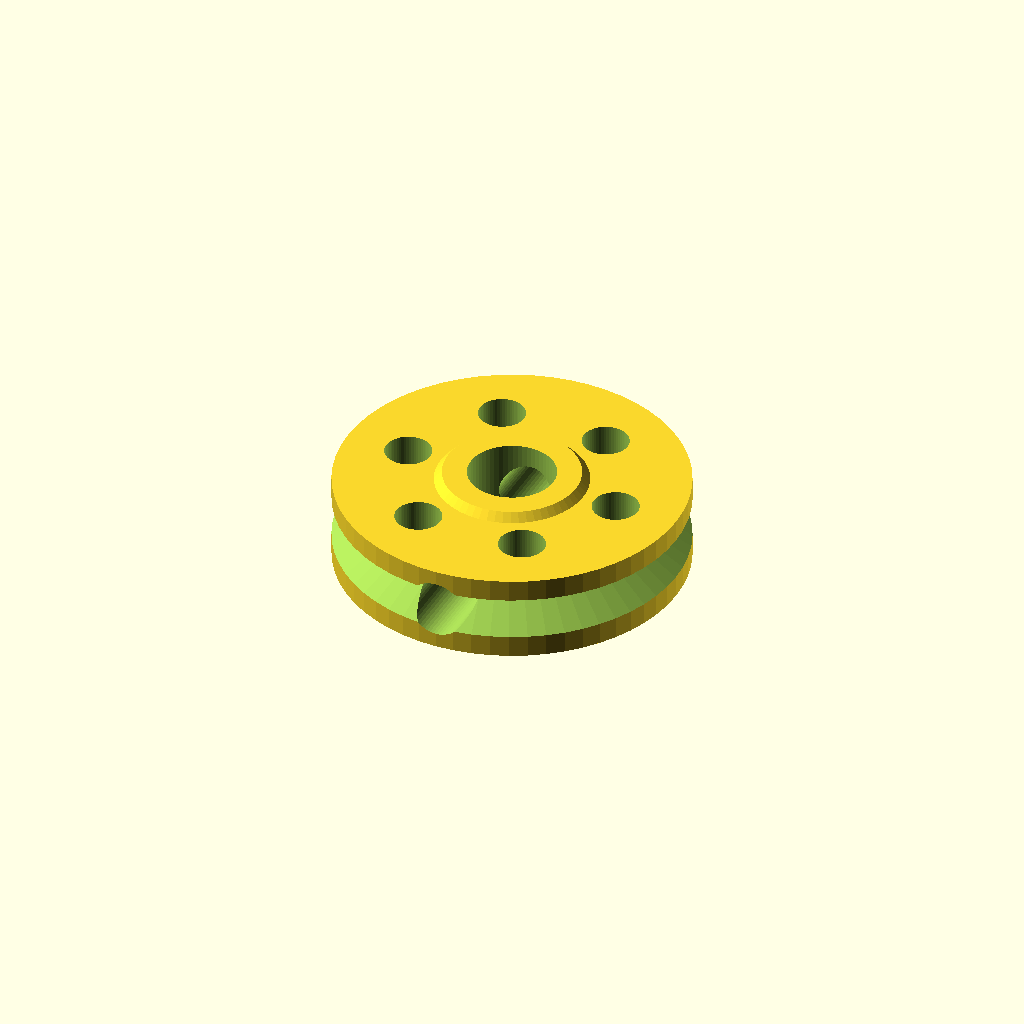
Cell 1: the model at its default parameters.
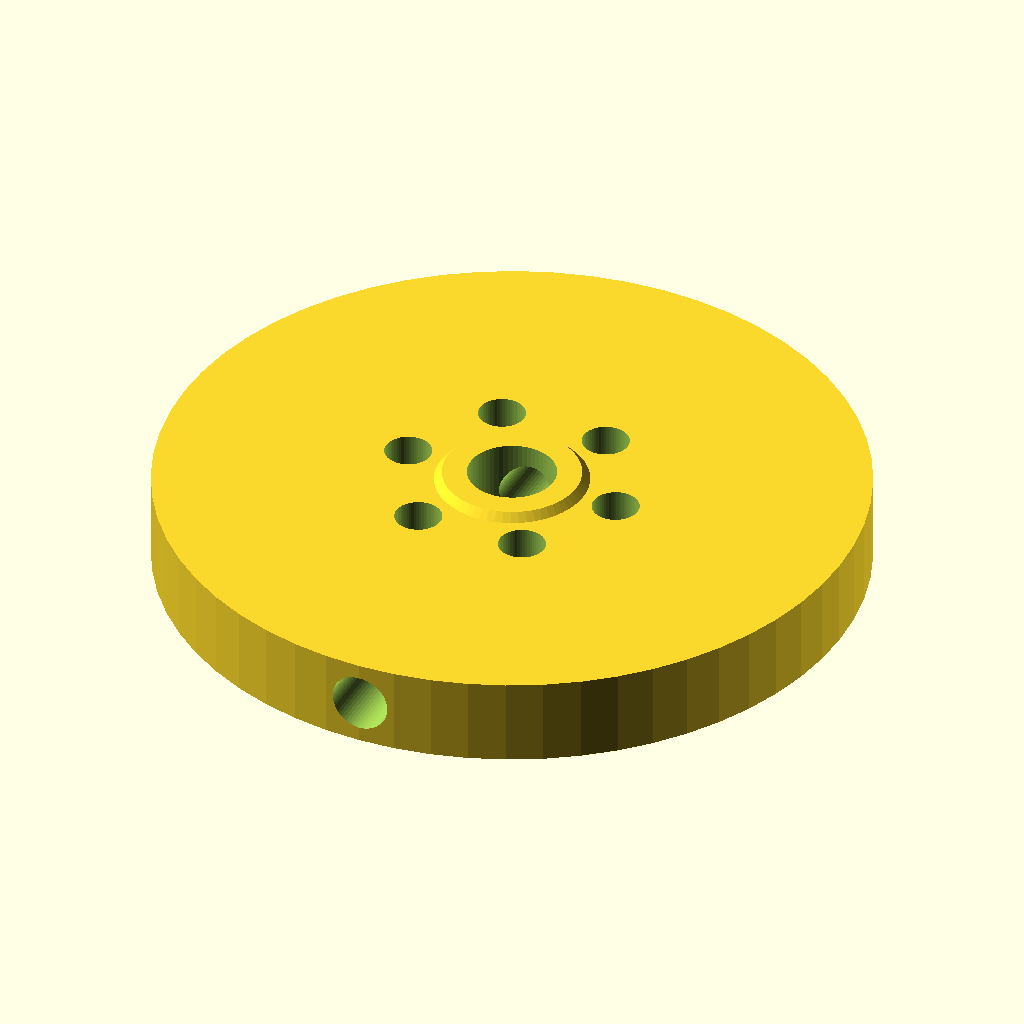
Cell 2: the same model with sheave_outer_d = 36.
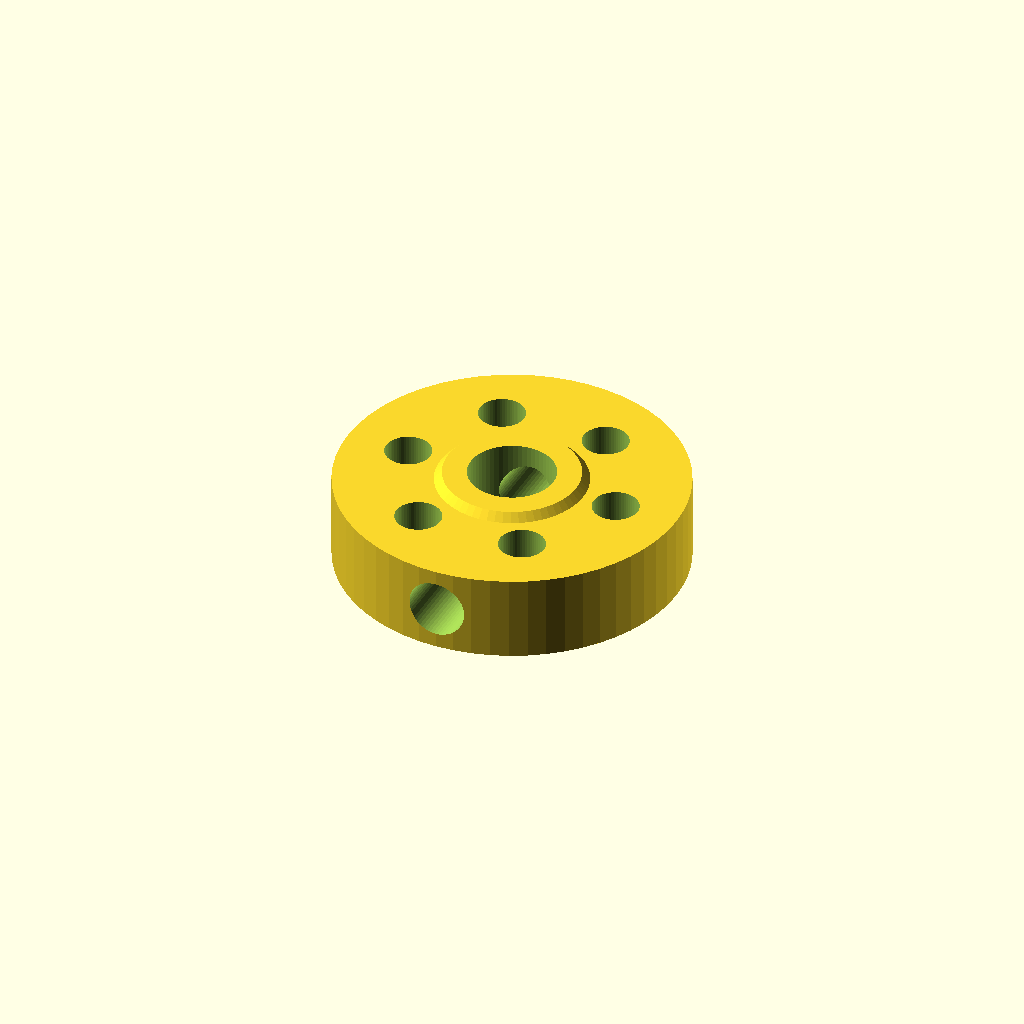
Cell 3 — sheave_pitch_d set to 29.34, the other parameters unchanged.
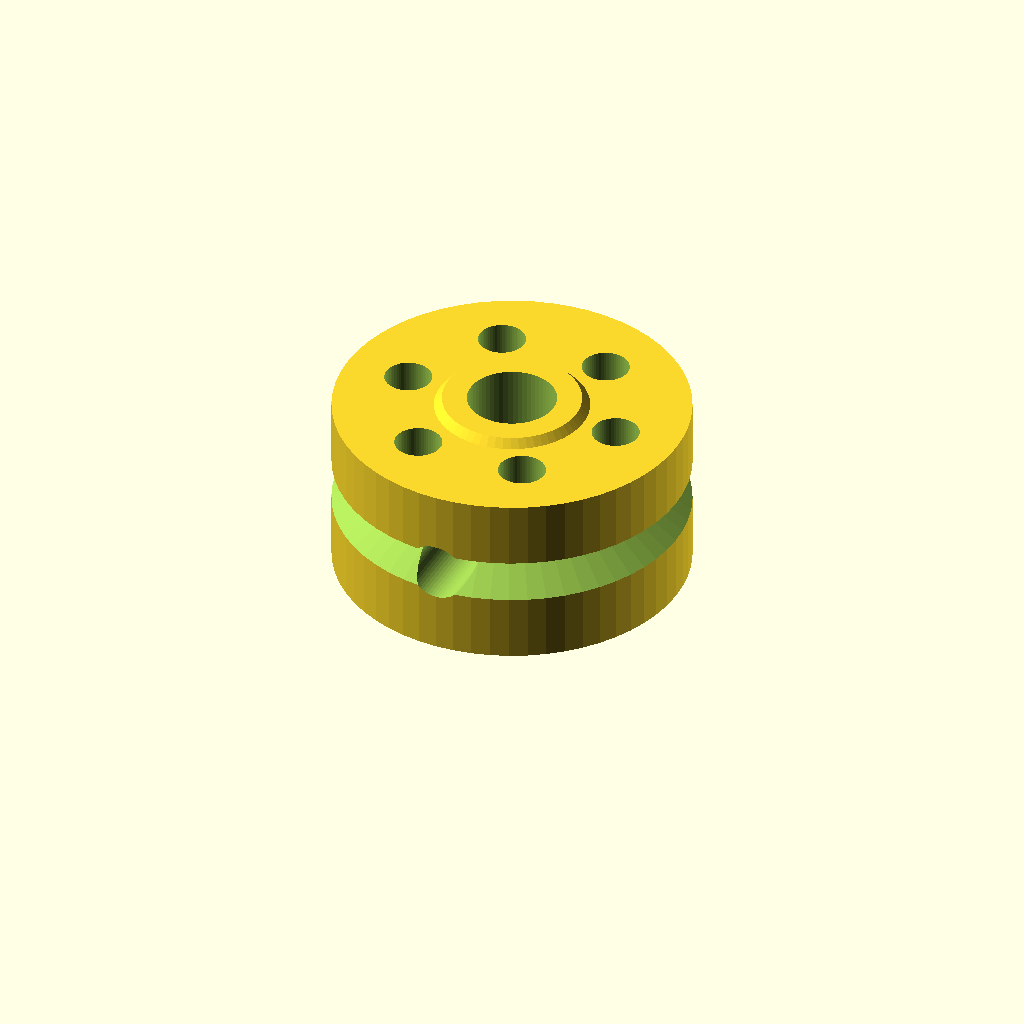
Cell 4 — sheave_h set to 9, the other parameters unchanged.
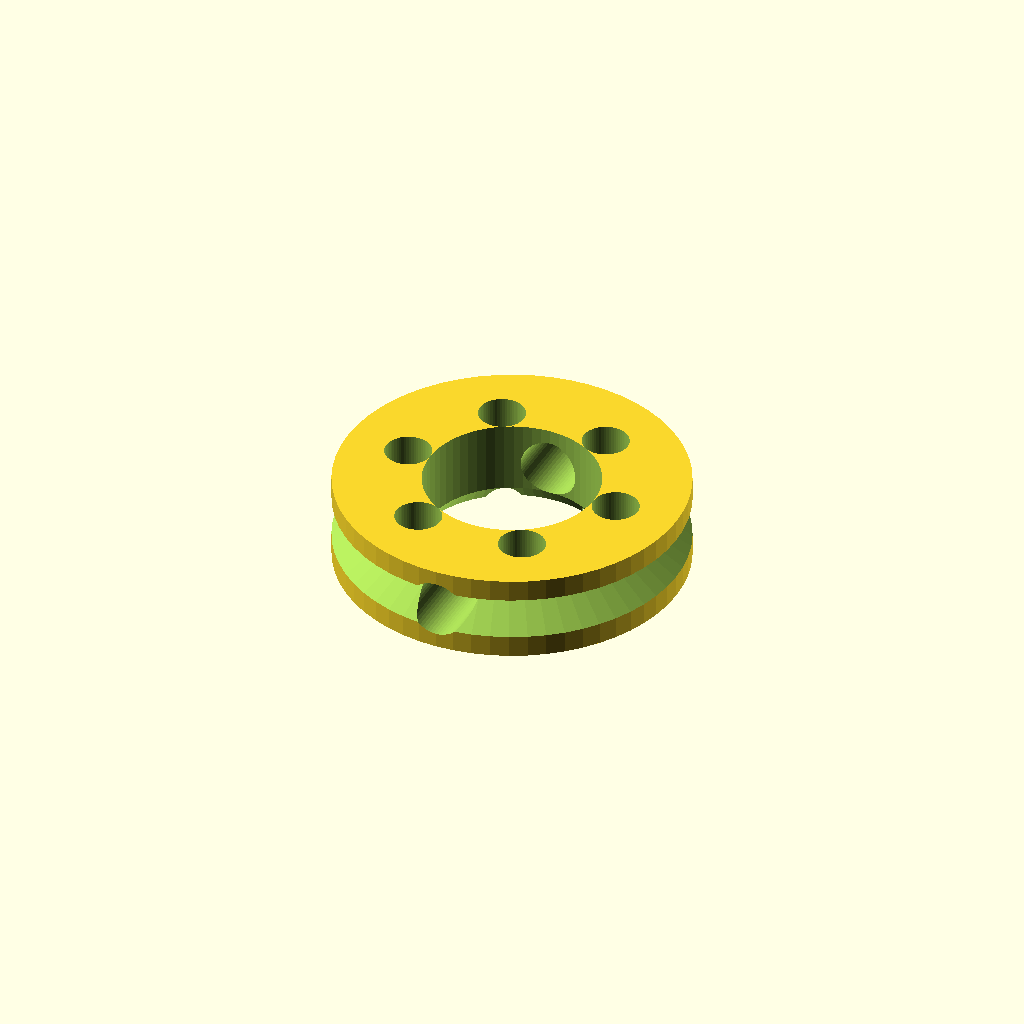
Cell 5 — bore_d set to 9, the other parameters unchanged.
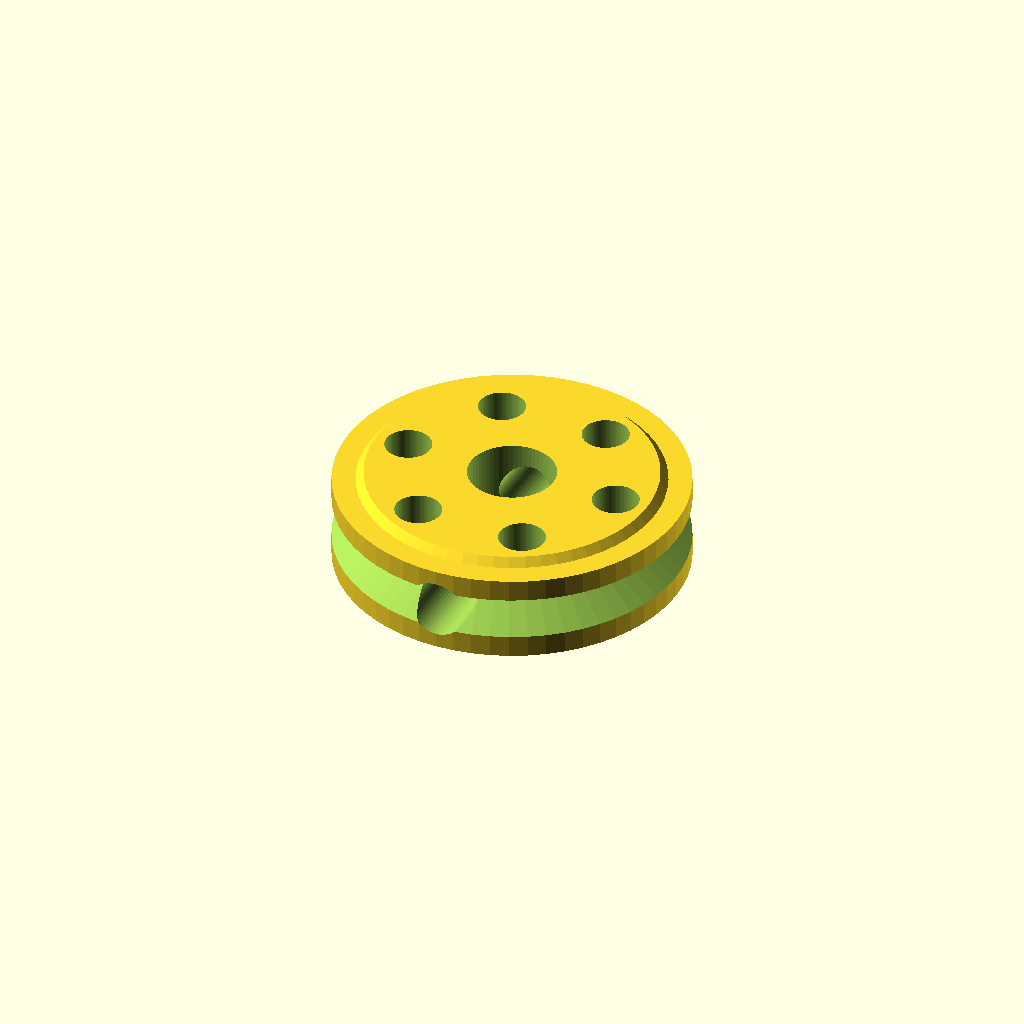
Cell 6 — hub_ring_d set to 15.6, the other parameters unchanged.
All cells are drawn from one camera (rotation 55°, 0°, 25°, orthographic, colour scheme Cornfield), so only the parameter changes between them.
OpenSCAD source file models/tower_sheave.scad:
// ====================================================================
// Precision 3D-Printable Sheave Wheel (Reduced 10% Length / 4.5mm Bore)
// - Fits Tower A & Tower B brackets perfectly.
// - Center axle bore increased slightly to 4.5mm for ultra-smooth spin clearance!
// - 100% Flat on build plate at Z = 0 (Zero floating overhangs!).
// - Self-supporting 45-degree V-groove cable track.
// ====================================================================

$fn = 60;

sheave_outer_d = 18.0;  // Flange outer diameter (mm)
sheave_pitch_d = 14.67; // Cable track groove diameter (mm)
sheave_h       = 4.5;   // Total wheel thickness (mm) - REDUCED 10% from 5.0mm!
bore_d         = 4.5;   // Increased rod clearance bore (mm) - ultra-smooth spin!
hub_ring_d     = 7.8;   // Low-friction standoff ring (mm)
hub_standoff   = 0.4;   // Low-friction standoff height (mm)
grub_screw_d   = 3.0;   // M3 set screw hole for motor lock

module tower_sheave() {
    difference() {
        union() {
            cylinder(d = sheave_outer_d, h = sheave_h);
            translate([0, 0, sheave_h])
                cylinder(d1 = hub_ring_d, d2 = hub_ring_d - 0.8, h = hub_standoff);
        }

        translate([0, 0, -1])
            cylinder(d = bore_d, h = sheave_h + hub_standoff + 2);

        translate([0, 0, sheave_h / 2])
            rotate_extrude(convexity = 10) {
                translate([sheave_pitch_d / 2, 0, 0])
                    polygon([
                        [0, 0],          // Groove root point at R = 7.335mm
                        [2.25,  1.5],   // Top outer flange ramp at 45 deg
                        [3.5,   1.5],   // Outer clearance
                        [3.5,  -1.5],   // Outer clearance
                        [2.25, -1.5]    // Bottom outer flange ramp at 45 deg
                    ]);
            }

        translate([0, 0, -0.01])
            cylinder(d1 = bore_d + 1.0, d2 = bore_d, h = 0.8);

        translate([0, 0, sheave_h / 2])
            rotate([90, 0, 0])
                cylinder(d = grub_screw_d, h = sheave_outer_d + 2, center = true);

        for (a = [0 : 60 : 300]) {
            rotate([0, 0, a])
                translate([5.7, 0, -1])
                    cylinder(d = 2.4, h = sheave_h + hub_standoff + 2);
        }
    }
}

tower_sheave();
Customizer parameters (derived from the source; name, type, default, range or options):
sheave_outer_d: number, default 18
sheave_pitch_d: number, default 14.67
sheave_h: number, default 4.5
bore_d: number, default 4.5
hub_ring_d: number, default 7.8
hub_standoff: number, default 0.4
grub_screw_d: number, default 3
